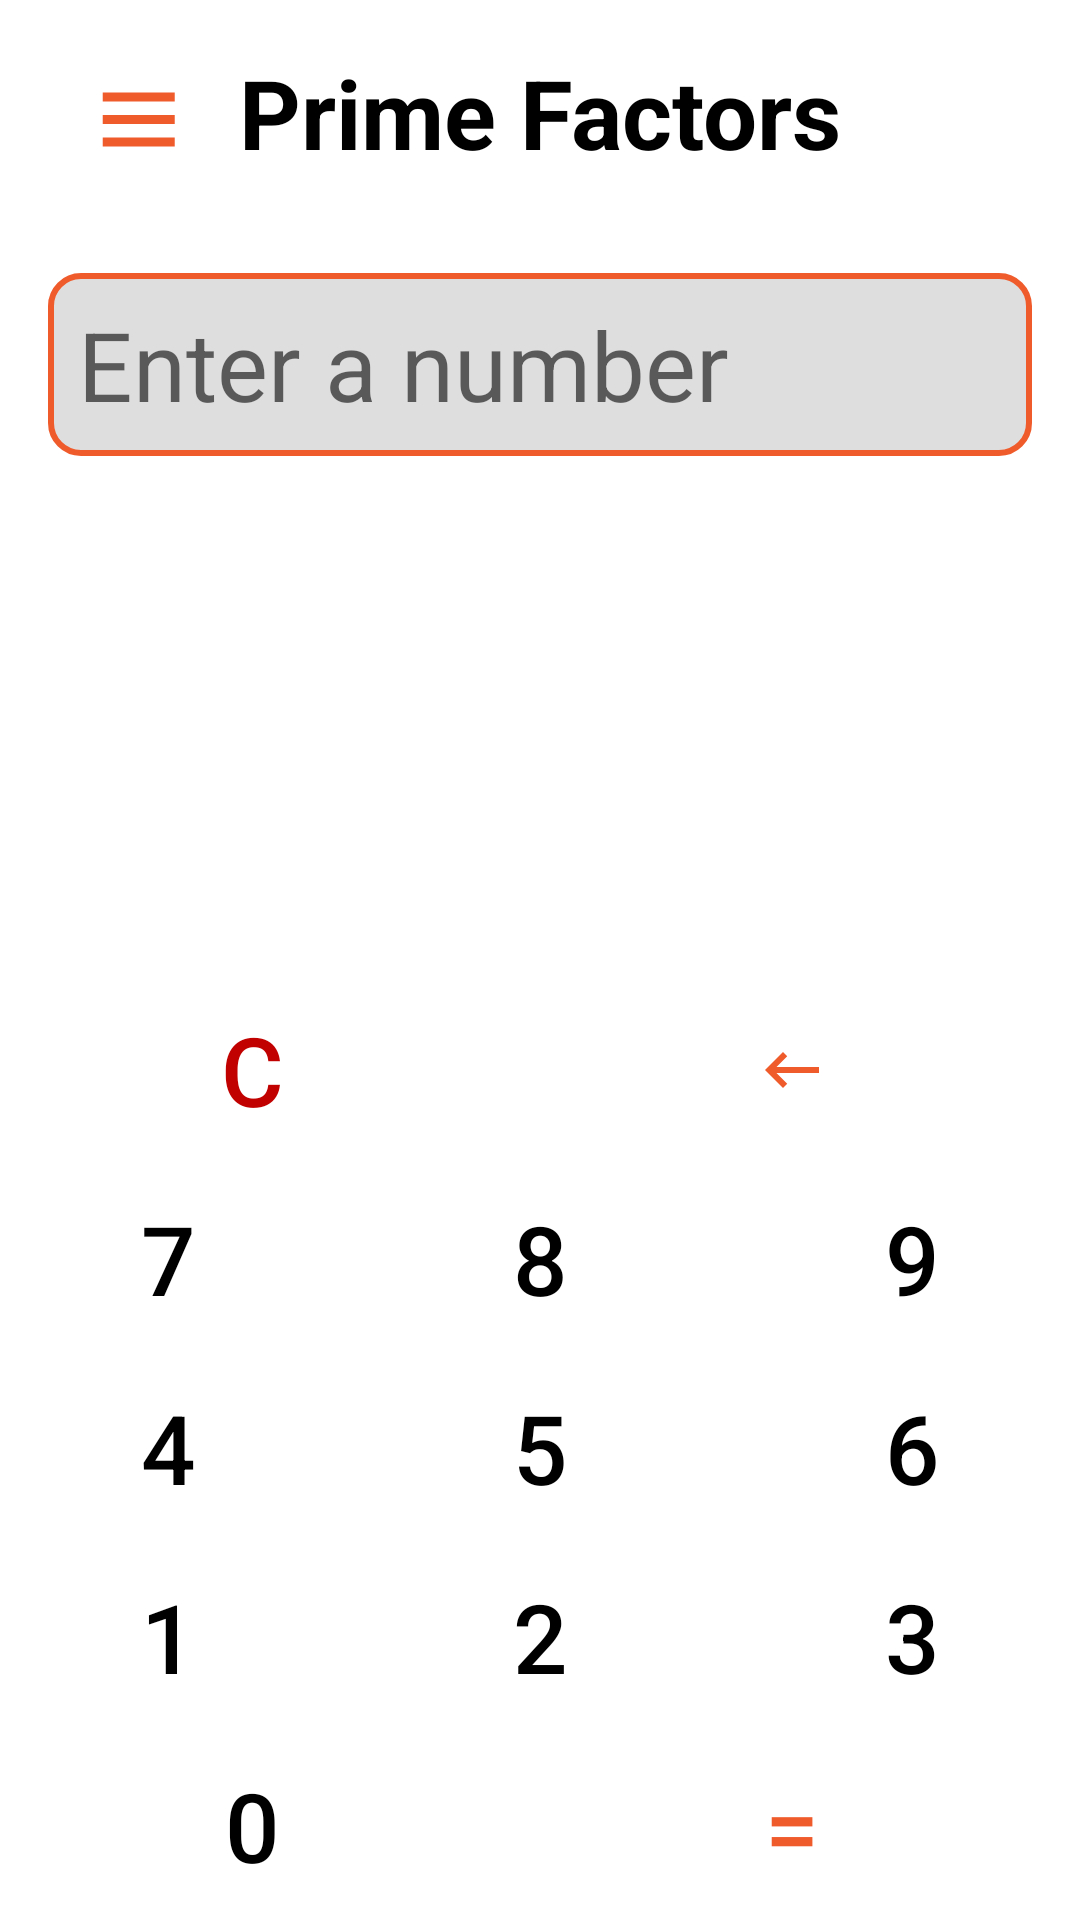

Android layout source for this screen:
<!-- AndroidManifest.xml: application theme Theme.Operations -->
<!-- res/layout/activity_prime_factors.xml -->
<?xml version="1.0" encoding="utf-8"?>
<androidx.constraintlayout.widget.ConstraintLayout xmlns:android="http://schemas.android.com/apk/res/android"
    xmlns:app="http://schemas.android.com/apk/res-auto"
    xmlns:tools="http://schemas.android.com/tools"
    android:layout_width="match_parent"
    android:layout_height="match_parent"
    android:background="@color/Home"
    tools:context=".PrimeFactorsActivity">

    <ImageButton
        android:id="@+id/pc_menu_btn"
        android:layout_width="wrap_content"
        android:layout_height="wrap_content"
        android:layout_marginStart="16dp"
        android:layout_marginTop="11dp"
        android:backgroundTint="@color/Home"
        app:layout_constraintStart_toStartOf="parent"
        app:layout_constraintTop_toTopOf="parent"
        app:srcCompat="@drawable/ic_menu_icon" />

    <TextView
        android:id="@+id/pc_heading"
        android:layout_width="wrap_content"
        android:layout_height="wrap_content"
        android:layout_marginTop="16dp"
        android:text="@string/prime_factors"
        android:textColor="@color/text_color"
        android:textSize="32sp"
        android:textStyle="bold"
        app:layout_constraintEnd_toEndOf="parent"
        app:layout_constraintStart_toStartOf="parent"
        app:layout_constraintTop_toTopOf="parent" />

    <TextView
        android:id="@+id/pc_exp"
        android:layout_width="0dp"
        android:layout_height="wrap_content"
        android:layout_marginEnd="16dp"
        android:layout_marginStart="16dp"
        android:layout_marginTop="32dp"
        android:background="@drawable/text_background"
        android:hint="@string/enter_a_number"
        android:paddingHorizontal="10dp"
        android:paddingVertical="9dp"
        android:scrollHorizontally="true"
        android:textColor="@color/text_color"
        android:textSize="32sp"
        app:layout_constraintEnd_toEndOf="parent"
        app:layout_constraintStart_toStartOf="parent"
        app:layout_constraintTop_toBottomOf="@+id/pc_heading" />

    <TableLayout
        android:id="@+id/tableLayout2"
        android:layout_width="match_parent"
        android:layout_height="wrap_content"
        app:layout_constraintBottom_toBottomOf="parent"
        app:layout_constraintEnd_toEndOf="parent"
        app:layout_constraintStart_toStartOf="parent">

        <TableRow
            android:layout_width="match_parent"
            android:layout_height="match_parent">

            <Button
                android:id="@+id/pc_c_btn"
                style="@style/OpButton"
                android:layout_width="wrap_content"
                android:layout_height="wrap_content"
                android:layout_weight="1"
                android:text="@string/c"
                android:textColor="@color/red" />

            <ImageButton
                android:id="@+id/pc_bks_btn"
                style="@style/OpButton"
                android:layout_width="wrap_content"
                android:layout_height="match_parent"
                android:layout_weight="1"
                android:src="@drawable/ic_backspace" />
        </TableRow>

        <TableRow
            android:layout_width="match_parent"
            android:layout_height="match_parent">

            <Button
                android:id="@+id/pc_seven_btn"
                style="@style/NumButton"
                android:layout_width="wrap_content"
                android:layout_height="wrap_content"
                android:layout_weight="1"
                android:text="7" />

            <Button
                android:id="@+id/pc_eight_btn"
                style="@style/NumButton"
                android:layout_width="wrap_content"
                android:layout_height="wrap_content"
                android:layout_weight="1"
                android:text="8" />

            <Button
                android:id="@+id/pc_nine_btn"
                style="@style/NumButton"
                android:layout_width="wrap_content"
                android:layout_height="wrap_content"
                android:layout_weight="1"
                android:text="9" />
        </TableRow>

        <TableRow
            android:layout_width="match_parent"
            android:layout_height="match_parent">

            <Button
                android:id="@+id/pc_four_btn"
                style="@style/NumButton"
                android:layout_width="wrap_content"
                android:layout_height="wrap_content"
                android:layout_weight="1"
                android:text="4" />

            <Button
                android:id="@+id/pc_five_btn"
                style="@style/NumButton"
                android:layout_width="wrap_content"
                android:layout_height="wrap_content"
                android:layout_weight="1"
                android:text="5" />

            <Button
                android:id="@+id/pc_six_btn"
                style="@style/NumButton"
                android:layout_width="wrap_content"
                android:layout_height="wrap_content"
                android:layout_weight="1"
                android:text="6" />
        </TableRow>

        <TableRow
            android:layout_width="match_parent"
            android:layout_height="match_parent">

            <Button
                android:id="@+id/pc_one_btn"
                style="@style/NumButton"
                android:layout_width="wrap_content"
                android:layout_height="wrap_content"
                android:layout_weight="1"
                android:text="1" />

            <Button
                android:id="@+id/pc_two_btn"
                style="@style/NumButton"
                android:layout_width="wrap_content"
                android:layout_height="wrap_content"
                android:layout_weight="1"
                android:text="2" />

            <Button
                android:id="@+id/pc_three_btn"
                style="@style/NumButton"
                android:layout_width="wrap_content"
                android:layout_height="wrap_content"
                android:layout_weight="1"
                android:text="3" />
        </TableRow>

        <TableRow
            android:layout_width="match_parent"
            android:layout_height="match_parent">

            <Button
                android:id="@+id/pc_zero_btn"
                style="@style/NumButton"
                android:layout_width="wrap_content"
                android:layout_height="wrap_content"
                android:layout_weight="1"
                android:text="0" />

            <Button
                android:id="@+id/pc_equal_btn"
                style="@style/OpButton"
                android:layout_width="112dp"
                android:layout_height="wrap_content"
                android:layout_weight="1"
                android:text="=" />
        </TableRow>

    </TableLayout>

    <ScrollView
        android:id="@+id/scroll_view"
        android:layout_width="match_parent"
        android:layout_height="0dp"
        android:layout_marginTop="16dp"
        android:layout_marginBottom="12dp"
        android:layout_marginStart="16dp"
        android:layout_marginEnd="16dp"
        android:padding="10dp"
        app:layout_constraintBottom_toTopOf="@+id/tableLayout2"
        app:layout_constraintEnd_toEndOf="parent"
        app:layout_constraintStart_toStartOf="parent"
        app:layout_constraintTop_toBottomOf="@+id/pc_exp">

        <TextView
            android:id="@+id/pf_answer"
            android:layout_width="match_parent"
            android:layout_height="wrap_content"
            android:textSize="32sp"
            android:scrollbars="vertical"
            android:textColor="@color/text_color"
            />
    </ScrollView>

</androidx.constraintlayout.widget.ConstraintLayout>
<!-- resources referenced by this layout -->
<resources>
  <color name="Home">#FFFFFF</color>
  <color name="red">#C10000</color>
  <color name="text_color">#000000</color>
  <!-- drawable ic_backspace (drawable) -->
  <vector xmlns:android="http://schemas.android.com/apk/res/android"
      android:width="18dp"
      android:height="12dp"
      android:viewportWidth="18"
      android:viewportHeight="12">
    <path
        android:pathData="M18,5H3.83L7.41,1.41L6,0L0,6L6,12L7.41,10.59L3.83,7H18V5Z"
        android:fillColor="#F05B2C"/>
  </vector>
  <!-- drawable ic_menu_icon (drawable) -->
  <vector xmlns:android="http://schemas.android.com/apk/res/android"
      android:width="37dp"
      android:height="37dp"
      android:viewportWidth="37"
      android:viewportHeight="37">
    <path
        android:pathData="M30.2454,9.8031H6.2454V12.8031H30.2454V9.8031ZM30.2454,17.3031H6.2454V20.3031H30.2454V17.3031ZM30.2454,24.8031H6.2454V27.8031H30.2454V24.8031Z"
        android:fillColor="#F05B2C"/>
  </vector>
  <!-- drawable text_background (drawable) -->
  <?xml version="1.0" encoding="utf-8"?>
  <shape xmlns:android="http://schemas.android.com/apk/res/android">
  
      <solid android:color="@color/text_background"/>
      <corners android:radius="10dp"/>
      <stroke android:color="@color/orange"
          android:width="2dp"/>
  </shape>
  <string name="c">C</string>
  <string name="enter_a_number">Enter a number</string>
  <string name="prime_factors">Prime Factors</string>
  <style name="NumButton" parent="Widget.AppCompat.Button.Borderless">
          <item name="android:textSize">32sp</item>
          <item name="android:textColor">@color/black</item>
          <item name="android:backgroundTint">@color/white</item>
      </style>
  <style name="OpButton" parent="Widget.AppCompat.Button.Borderless">
          <item name="android:textSize">32sp</item>
          <item name="android:textColor">@color/orange</item>
          <item name="android:backgroundTint">@color/white</item>
      </style>
  <style name="Theme.Operations" parent="Theme.MaterialComponents.DayNight.NoActionBar">
          
          <item name="colorPrimary">@color/orange</item>
          <item name="colorPrimaryVariant">@color/white</item>
          <item name="colorOnPrimary">@color/white</item>
          
          <item name="colorSecondary">@color/teal_200</item>
          <item name="colorSecondaryVariant">@color/teal_700</item>
          <item name="colorOnSecondary">@color/black</item>
          
          <item name="android:statusBarColor" tools:targetApi="l">?attr/colorPrimaryVariant</item>
          <item name="android:windowLightStatusBar" tools:targetApi="m">true</item>
          
          <item name="android:windowAnimationStyle">@style/WindowAnimationTransition</item>
      </style>
  <color name="text_background">#DEDEDE</color>
  <color name="orange">#F05B2C</color>
  <color name="black">#FF000000</color>
  <color name="white">#FFFFFFFF</color>
  <color name="teal_200">#FF03DAC5</color>
  <color name="teal_700">#FF018786</color>
  <style name="WindowAnimationTransition">
          <item name="android:windowEnterAnimation">@android:anim/fade_in</item>
          <item name="android:windowExitAnimation">@android:anim/fade_out</item>
      </style>
</resources>
